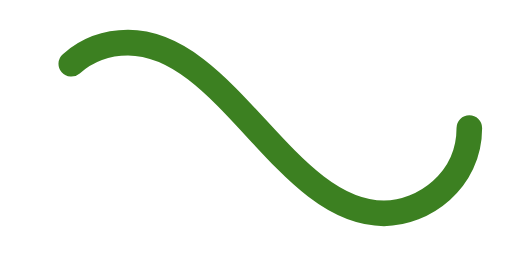
t = 0.00 s
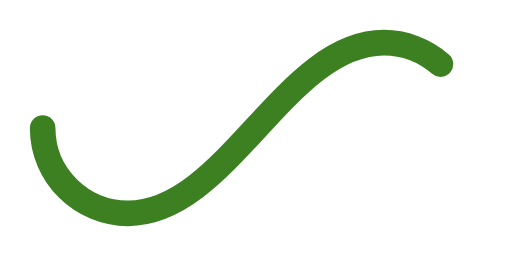
t = 0.50 s
t = 1.00 s: frame unchanged from t = 0.00 s, image omitted
t = 1.50 s: frame unchanged from t = 0.50 s, image omitted

The animated SVG that drew these frames (rendered in a browser with its animation timeline set to each time). Animation: 1 SMIL element (animate=1); one cycle of 2.00 s, repeats indefinitely.

﻿<svg xmlns='http://www.w3.org/2000/svg' viewBox='0 0 300 150'><path fill='none' stroke='#3C8021' stroke-width='15' stroke-linecap='round' stroke-dasharray='300 385' stroke-dashoffset='0' d='M275 75c0 31-27 50-50 50-58 0-92-100-150-100-28 0-50 22-50 50s23 50 50 50c58 0 92-100 150-100 24 0 50 19 50 50Z'><animate attributeName='stroke-dashoffset' calcMode='spline' dur='2' values='685;-685' keySplines='0 0 1 1' repeatCount='indefinite'></animate></path></svg>